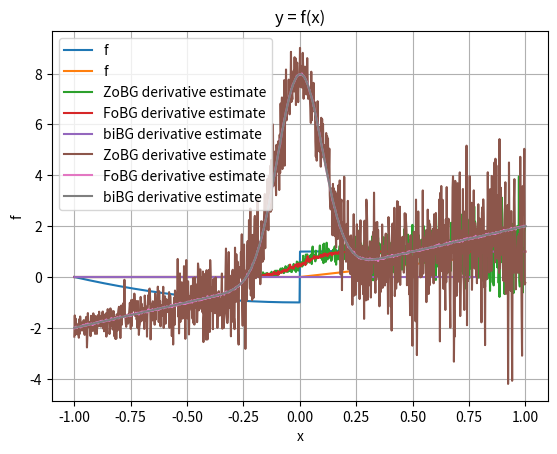

Python code for this plot:
import numpy as np
import matplotlib.pyplot as plt
from scipy.stats import norm

rng = np.random.default_rng()
sigma = 0.1
t = 0.1


def coulomb_friction(x):
    return x**2 + (-1 if x < 0 else 1)


def smoothed_coulomb_friction(x, t):
    assert t > 0
    return x**2 + (-1 if x < -t / 2 else 1 if x > t / 2 else 2 * x / t)


def ReLU(x):
    return np.maximum(x, 0)


def visualize(f):
    xs = np.linspace(-1, 1, 1000)
    y = np.array([f(x) for x in xs])

    plt.plot(xs, y, label="f")

    plt.legend()
    plt.xlabel("x")
    plt.ylabel("f")
    plt.title("y = f(x)")
    plt.grid(True)
    plt.show()


def gaussian_pdf(x, mu=0.0, sigma=1.0):
    return 1.0 / (np.sqrt(2 * np.pi) * sigma) * np.exp(-0.5 * ((x - mu) / sigma) ** 2)


def gaussian_cdf(x, mu=0.0, sigma=1.0):
    return norm.cdf(x, loc=mu, scale=sigma)


def zo_gradient(f, x, M=100):
    x = np.array([x], dtype=np.float64)
    omegas = np.random.normal(loc=0, scale=sigma, size=M)
    xs = x + omegas
    fx = np.array([f(xi) for xi in xs])
    glp = -omegas / (sigma**2)
    return -(fx * glp).sum(axis=0) / M


def fo_gradient(f, x, M=100):
    x = np.array([x], dtype=np.float64)
    omegas = np.random.normal(loc=0, scale=sigma, size=M)
    xs = x + omegas
    if f == coulomb_friction:
        grads = 2 * xs
        return grads.mean() + 2 * gaussian_pdf(-x, mu=0, sigma=sigma)
    elif f == ReLU:
        grads = xs >= 0
        return grads.mean()


def bi_gradient(f, x, M=100):
    x = np.array([x], dtype=np.float64)
    if f == coulomb_friction:
        grads = 2 * x
        return grads.mean() + 2 * gaussian_pdf(-x, mu=0, sigma=sigma)
    elif f == ReLU:
        grads = x >= 0
        return grads.mean()


def continuous_bi_gradient(f, x, M=100):
    x = np.array([x], dtype=np.float64)
    if f == coulomb_friction:
        grads = 2 * x
        return grads.mean() + 2 * gaussian_pdf(-x, mu=0, sigma=sigma)
    elif f == ReLU:
        grads = x >= 0 + gaussian_cdf(x)
        return grads.mean()


def visualize_derivatives(f):
    x = np.linspace(-1, 1, 1000)

    y1 = np.array([zo_gradient(f, l, M=100) for l in x])
    y2 = np.array([fo_gradient(f, l, M=100) for l in x])
    y3 = np.array([bi_gradient(f, l, M=100) for l in x])
    y3 = np.array([continuous_bi_gradient(f, l, M=100) for l in x])

    plt.plot(x, y1, label="ZoBG derivative estimate")
    plt.plot(x, y2, label="FoBG derivative estimate")
    plt.plot(x, y3, label="biBG derivative estimate")
    plt.legend()
    plt.grid(True)
    plt.show()


visualize(coulomb_friction)
visualize(ReLU)
visualize_derivatives(ReLU)
visualize_derivatives(coulomb_friction)
